Run: headless pygame with SDL's dummy video driver; simulated clock (each Clock.tick advances the game by its frame time, no real sleeping); random seed 0; keys injected as events and as key.get_pressed() state; no mouse input.
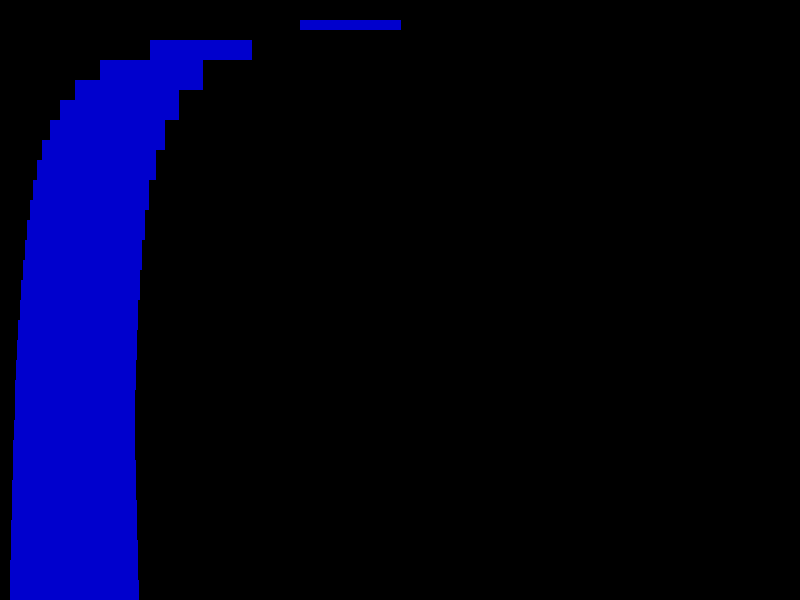
Frame 1 of 4 · flips 1–60 · no input
Frame 2 of 4 · flips 61–180 · tapped SPACE, RETURN · held RIGHT (→), D · screen unchanged from frame 1, image omitted
Frame 3 of 4 · flips 181–300 · held DOWN (↓), S · screen unchanged from frame 2, image omitted
Frame 4 of 4 · flips 301–420 · held LEFT (←), A, UP (↑), W · screen unchanged from frame 3, image omitted

The pygame program that drew these frames:

import pygame
from pygame.locals import *

pygame.init()

window = pygame.display.set_mode((800,600))
pygame.display.set_caption("Window")
black = (0,0,0)
blue = (0,0,205)
done = False
x = 0

while not done:
    x += 1
        
    
    for event in pygame.event.get():
        if event.type == pygame.QUIT:
            done  = True

    pygame.draw.rect(window,blue,(300 / x, 20*x ,100 + x , 10 * x))
    pygame.display.flip()

pygame.quit()
